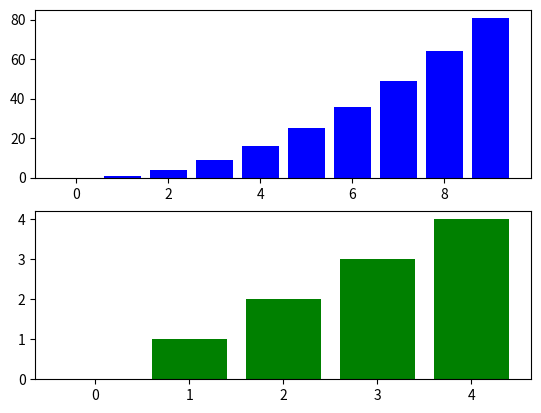

Python code for this plot:
# -*- coding:Utf-8 -*-

import numpy as np
import matplotlib.pyplot as plt

plt.figure(1)
plt.subplot(2, 1, 1)
plt.bar(range(10), [x ** 2 for x in range(10)], color = 'blue')


# plt.subplot(2, 2, 2)
# plt.plot(range(5), color = 'red')


plt.subplot(2, 1, 2)
plt.bar(range(5), range(5), color = 'green')

plt.show()